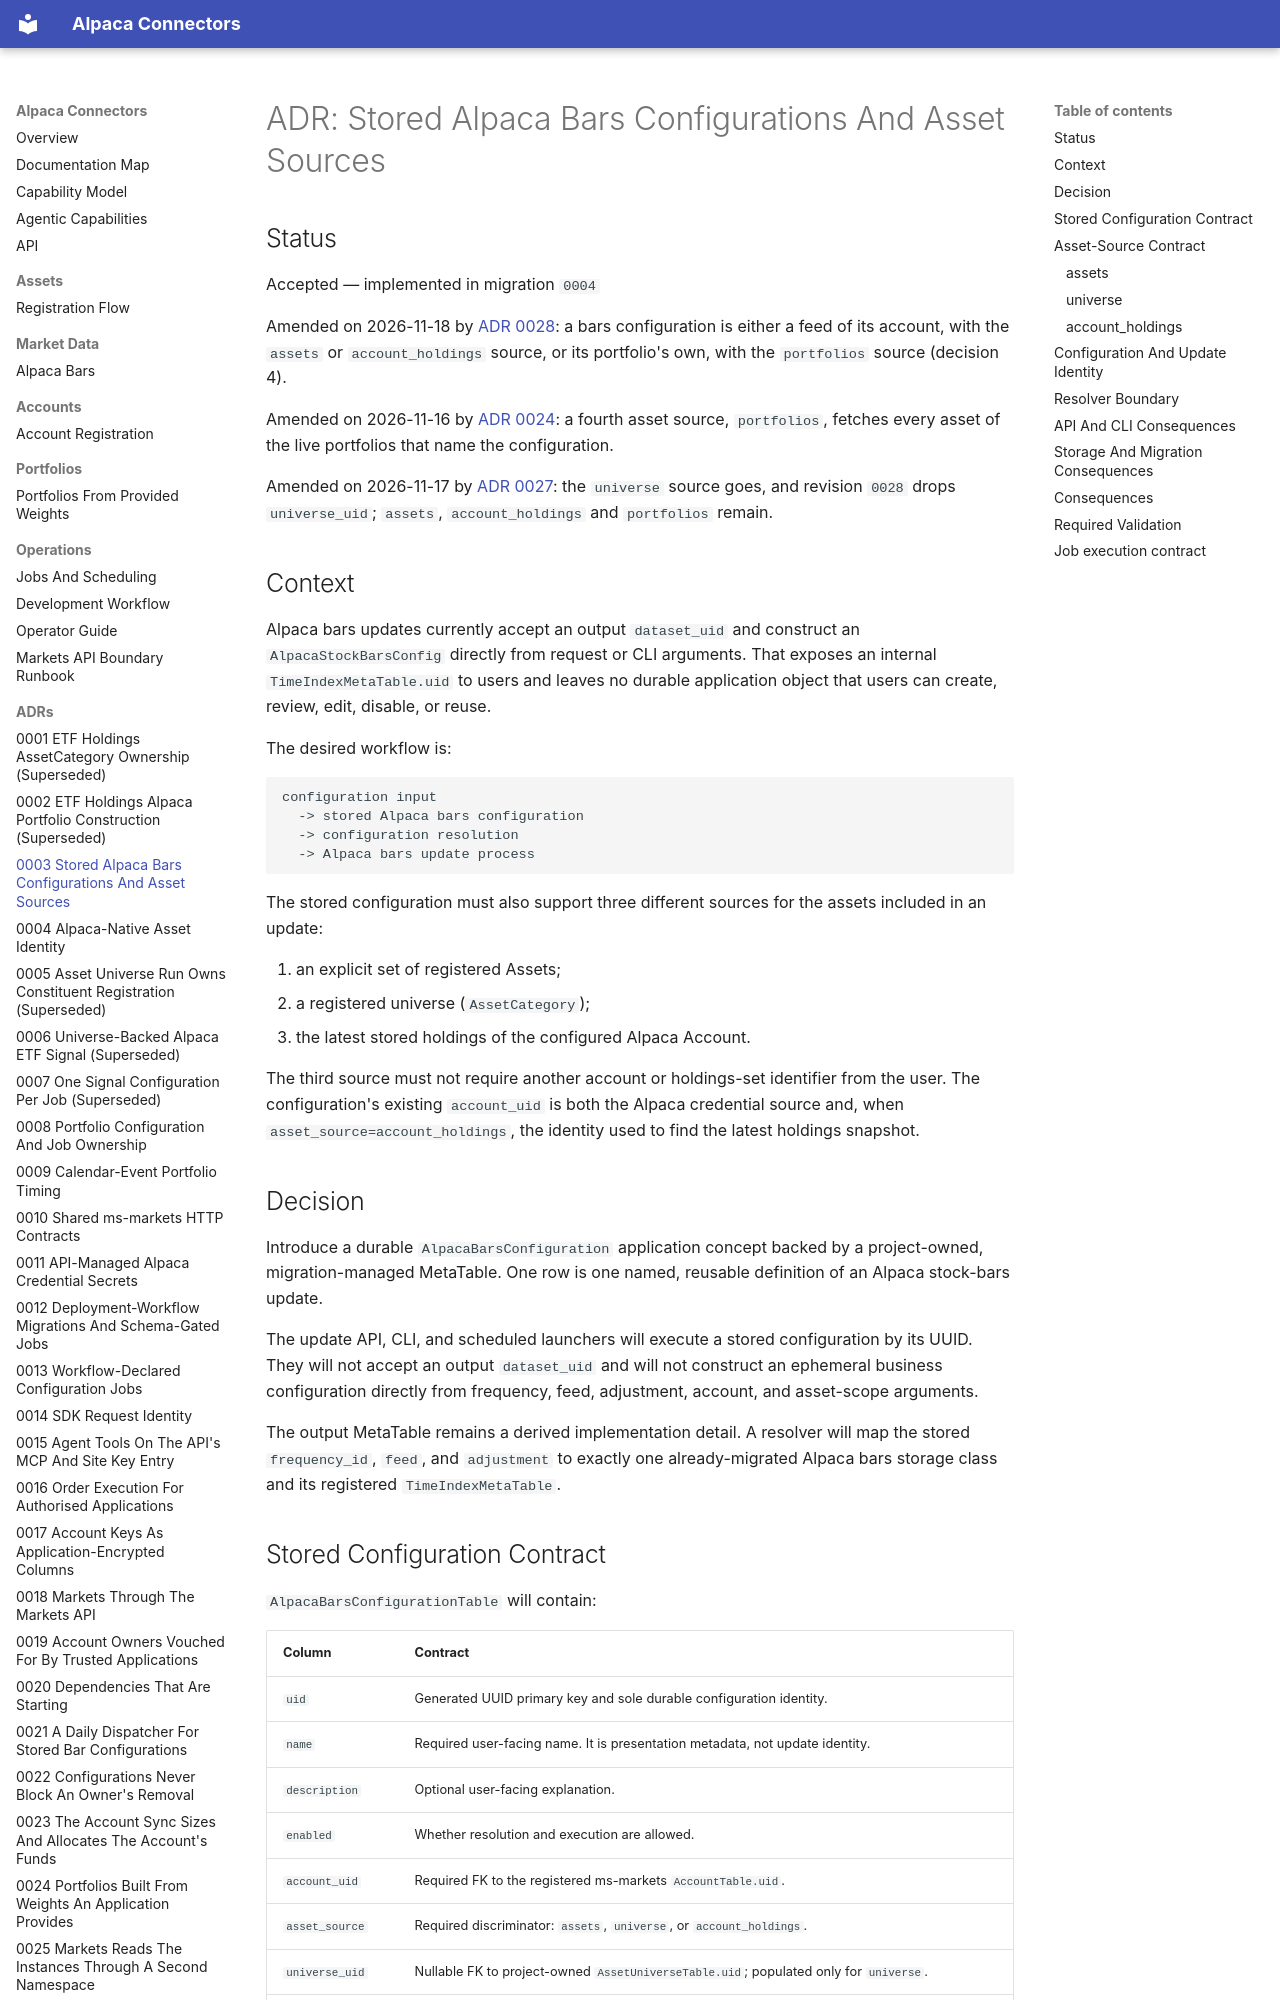

repository: mainsequence-projects/alpaca-connectors · page: adrs/0003_stored_alpaca_bars_configurations_and_asset_sources/index.html · generator: mkdocs

# ADR: Stored Alpaca Bars Configurations And Asset Sources

## Status

Accepted — implemented in migration `0004`

Amended on 2026-11-18 by [ADR 0028](0028_every_portfolio_belongs_to_one_account.md): a bars
configuration is either a feed of its account, with the `assets` or `account_holdings` source, or
its portfolio's own, with the `portfolios` source (decision 4).

Amended on 2026-11-16 by [ADR 0024](0024_portfolios_from_provided_weights.md): a fourth asset
source, `portfolios`, fetches every asset of the live portfolios that name the configuration.

Amended on 2026-11-17 by [ADR 0027](0027_one_portfolio_path.md): the `universe` source goes, and
revision `0028` drops `universe_uid`; `assets`, `account_holdings` and `portfolios` remain.

## Context

Alpaca bars updates currently accept an output `dataset_uid` and construct an
`AlpacaStockBarsConfig` directly from request or CLI arguments. That exposes an internal
`TimeIndexMetaTable.uid` to users and leaves no durable application object that users can create,
review, edit, disable, or reuse.

The desired workflow is:

```text
configuration input
  -> stored Alpaca bars configuration
  -> configuration resolution
  -> Alpaca bars update process
```

The stored configuration must also support three different sources for the assets included in an
update:

1. an explicit set of registered Assets;
2. a registered universe (`AssetCategory`);
3. the latest stored holdings of the configured Alpaca Account.

The third source must not require another account or holdings-set identifier from the user. The
configuration's existing `account_uid` is both the Alpaca credential source and, when
`asset_source=account_holdings`, the identity used to find the latest holdings snapshot.

## Decision

Introduce a durable `AlpacaBarsConfiguration` application concept backed by a project-owned,
migration-managed MetaTable. One row is one named, reusable definition of an Alpaca stock-bars
update.

The update API, CLI, and scheduled launchers will execute a stored configuration by its UUID. They
will not accept an output `dataset_uid` and will not construct an ephemeral business configuration
directly from frequency, feed, adjustment, account, and asset-scope arguments.

The output MetaTable remains a derived implementation detail. A resolver will map the stored
`frequency_id`, `feed`, and `adjustment` to exactly one already-migrated Alpaca bars storage class
and its registered `TimeIndexMetaTable`.
